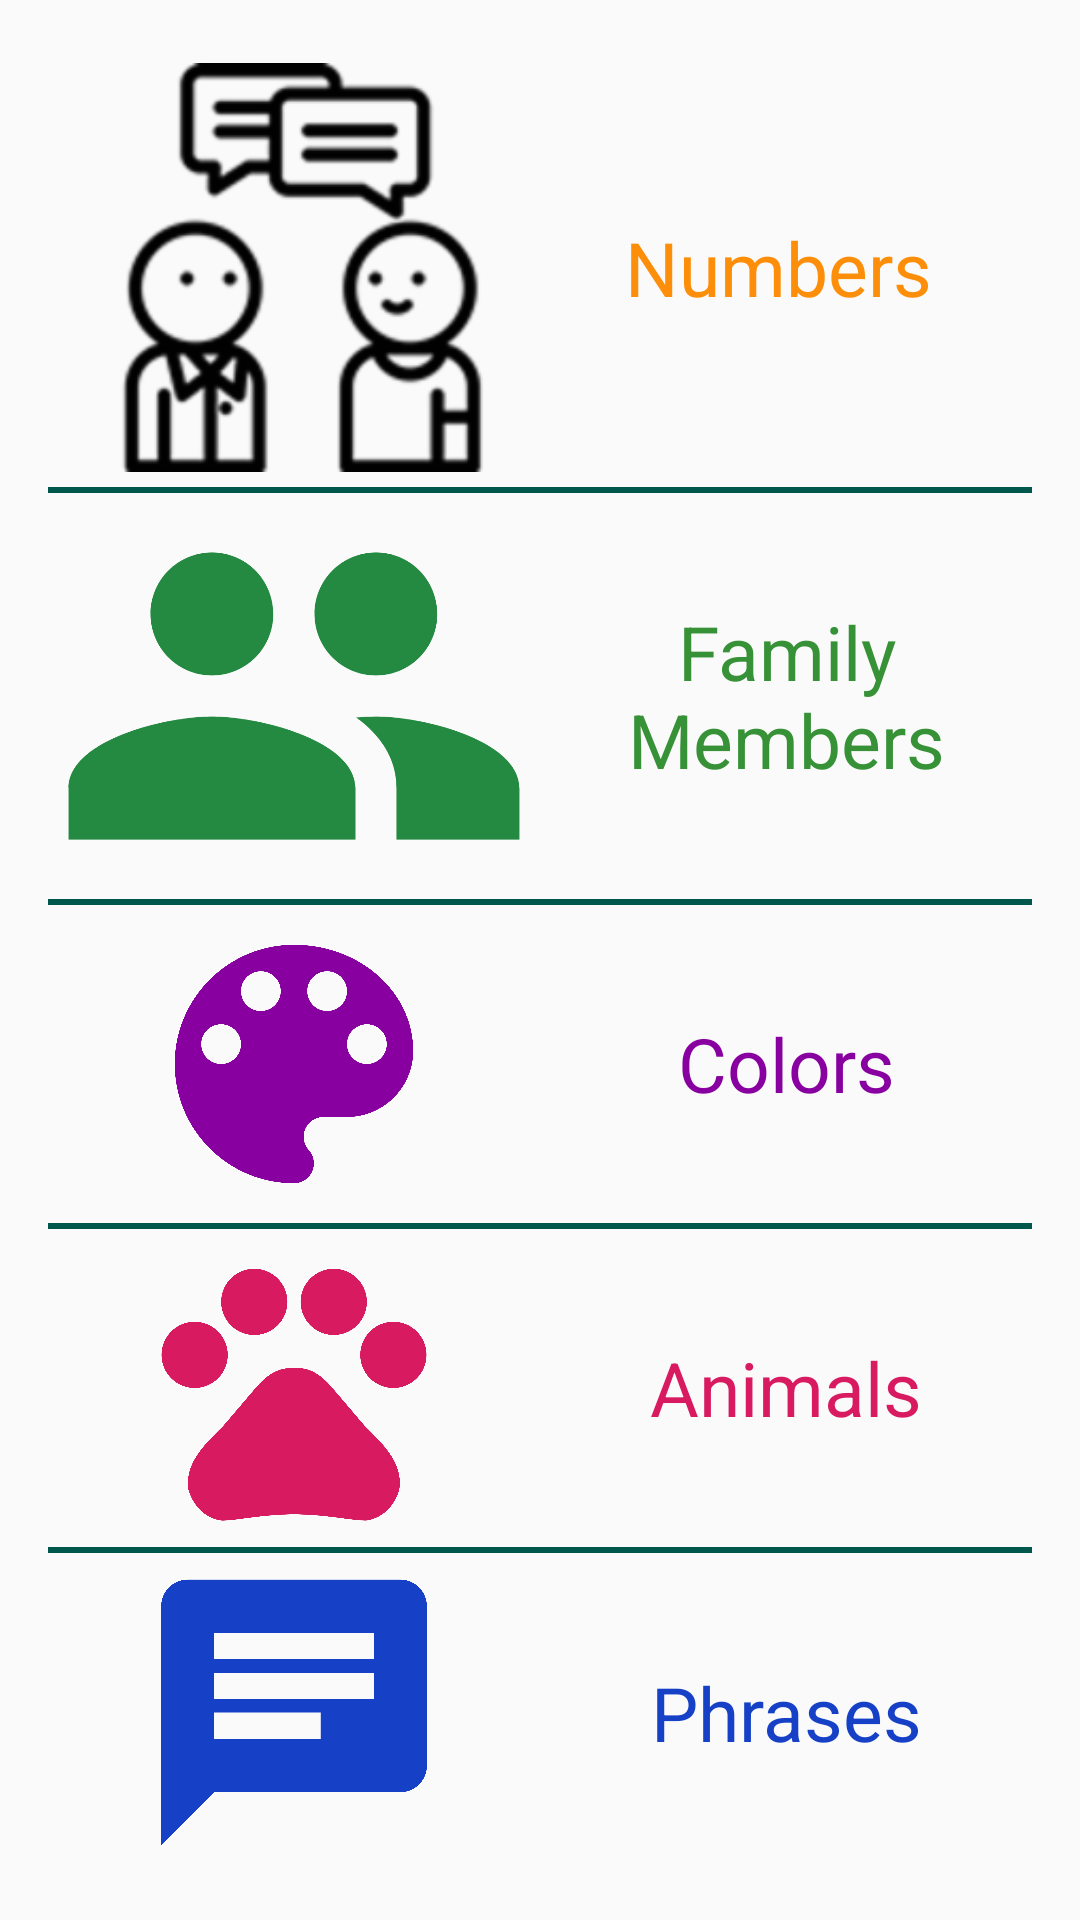

Here is an Android app screen rendered from its layout file. Give the layout XML and the strings, colors and styles it references.
<!-- AndroidManifest.xml: application theme AppTheme -->
<!-- res/layout/activity_main.xml -->
<?xml version="1.0" encoding="utf-8"?>
<LinearLayout xmlns:android="http://schemas.android.com/apk/res/android"
    xmlns:app="http://schemas.android.com/apk/res-auto"
    xmlns:tools="http://schemas.android.com/tools"
    android:layout_width="match_parent"
    android:layout_height="match_parent"
    android:padding="16dp">


    <LinearLayout
        android:layout_width="match_parent"
        android:layout_height="match_parent"
        android:orientation="vertical"
        android:weightSum="5"
        tools:context=".MainActivity">

        <LinearLayout
            android:layout_width="match_parent"
            android:layout_height="wrap_content"
            android:layout_weight="1"
            android:weightSum="2"
            android:padding="5dp">

            <ImageView
                android:layout_width="match_parent"
                android:layout_height="match_parent"
                android:layout_weight="1"
                android:src="@drawable/conversation"/>

            <TextView
                android:id="@+id/numbers"
                android:layout_width="match_parent"
                android:layout_height="match_parent"
                android:layout_weight="1"
                android:gravity="center"
                android:text="@string/category_numbers"
                android:textColor="@color/category_numbers"
                android:textSize="25dp" />
        </LinearLayout>


        <View
            android:layout_width="wrap_content"
            android:layout_height="2dp"
            android:background="@color/colorPrimaryDark" />

        <LinearLayout
            android:layout_width="match_parent"
            android:layout_height="wrap_content"
            android:layout_weight="1"
            android:weightSum="2">

            <ImageView
                android:layout_width="match_parent"
                android:layout_height="match_parent"
                android:layout_weight="1"
                android:src="@drawable/famly_members"
                android:scaleType="centerCrop"/>


            <TextView
                android:id="@+id/family"
                android:layout_width="match_parent"
                android:layout_height="match_parent"
                android:layout_weight="1"
                android:gravity="center"
                android:text="@string/category_family"
                android:textColor="@color/category_family"
                android:textSize="25dp" />
        </LinearLayout>

        <View
            android:layout_width="wrap_content"
            android:layout_height="2dp"
            android:background="@color/colorPrimaryDark" />


        <LinearLayout
            android:layout_width="match_parent"
            android:layout_height="wrap_content"
            android:layout_weight="1"
            android:weightSum="2">

            <ImageView
                android:layout_width="match_parent"
                android:layout_height="match_parent"
                android:layout_weight="1"
                android:src="@drawable/colors" />

            <TextView
                android:id="@+id/colors"
                android:layout_width="match_parent"
                android:layout_height="match_parent"
                android:layout_weight="1"
                android:gravity="center"
                android:text="@string/category_colors"
                android:textColor="@color/category_colors"
                android:textSize="25dp" />
        </LinearLayout>

        <View
            android:layout_width="wrap_content"
            android:layout_height="2dp"
            android:background="@color/colorPrimaryDark" />


        <LinearLayout
            android:layout_width="match_parent"
            android:layout_height="wrap_content"
            android:layout_weight="1"
            android:weightSum="2">

            <ImageView
                android:layout_width="match_parent"
                android:layout_height="match_parent"
                android:layout_weight="1"
                android:src="@drawable/animals" />

            <TextView
                android:id="@+id/animals"
                android:layout_width="match_parent"
                android:layout_height="match_parent"
                android:layout_weight="1"
                android:gravity="center"
                android:text="Animals"
                android:textColor="@color/colorAccent"
                android:textSize="25dp" />
        </LinearLayout>

        <View
            android:layout_width="wrap_content"
            android:layout_height="2dp"
            android:background="@color/colorPrimaryDark" />


        <LinearLayout
            android:layout_width="match_parent"
            android:layout_height="wrap_content"
            android:layout_weight="1"
            android:weightSum="2">

            <ImageView
                android:layout_width="match_parent"
                android:layout_height="match_parent"
                android:layout_weight="1"
                android:src="@drawable/phrases" />

            <TextView
                android:id="@+id/phrases"
                android:layout_width="match_parent"
                android:layout_height="match_parent"
                android:layout_weight="1"
                android:gravity="center"
                android:text="@string/phrases"
                android:textColor="@color/category_phrases"
                android:textSize="25dp" />

        </LinearLayout>

    </LinearLayout>

</LinearLayout>
<!-- resources referenced by this layout -->
<resources>
  <color name="category_colors">#8800a0</color>
  <color name="category_family">#379237</color>
  <color name="category_numbers">#fd8e09</color>
  <color name="category_phrases">#1641c7</color>
  <color name="colorAccent">#D81B60</color>
  <color name="colorPrimaryDark">#00574B</color>
  <!-- drawable animals (drawable) -->
  <vector android:height="24dp" android:tint="#D81B60"
      android:viewportHeight="24.0" android:viewportWidth="24.0"
      android:width="24dp" xmlns:android="http://schemas.android.com/apk/res/android">
      <path android:fillColor="#FF000000" android:pathData="M4.5,9.5m-2.5,0a2.5,2.5 0,1 1,5 0a2.5,2.5 0,1 1,-5 0"/>
      <path android:fillColor="#FF000000" android:pathData="M9,5.5m-2.5,0a2.5,2.5 0,1 1,5 0a2.5,2.5 0,1 1,-5 0"/>
      <path android:fillColor="#FF000000" android:pathData="M15,5.5m-2.5,0a2.5,2.5 0,1 1,5 0a2.5,2.5 0,1 1,-5 0"/>
      <path android:fillColor="#FF000000" android:pathData="M19.5,9.5m-2.5,0a2.5,2.5 0,1 1,5 0a2.5,2.5 0,1 1,-5 0"/>
      <path android:fillColor="#FF000000" android:pathData="M17.34,14.86c-0.87,-1.02 -1.6,-1.89 -2.48,-2.91 -0.46,-0.54 -1.05,-1.08 -1.75,-1.32 -0.11,-0.04 -0.22,-0.07 -0.33,-0.09 -0.25,-0.04 -0.52,-0.04 -0.78,-0.04s-0.53,0 -0.79,0.05c-0.11,0.02 -0.22,0.05 -0.33,0.09 -0.7,0.24 -1.28,0.78 -1.75,1.32 -0.87,1.02 -1.6,1.89 -2.48,2.91 -1.31,1.31 -2.92,2.76 -2.62,4.79 0.29,1.02 1.02,2.03 2.33,2.32 0.73,0.15 3.06,-0.44 5.54,-0.44h0.18c2.48,0 4.81,0.58 5.54,0.44 1.31,-0.29 2.04,-1.31 2.33,-2.32 0.31,-2.04 -1.3,-3.49 -2.61,-4.8z"/>
  </vector>
  <!-- drawable colors (drawable) -->
  <vector android:height="24dp" android:tint="#8800A0"
      android:viewportHeight="24.0" android:viewportWidth="24.0"
      android:width="24dp" xmlns:android="http://schemas.android.com/apk/res/android">
      <path android:fillColor="#FF000000" android:pathData="M12,3c-4.97,0 -9,4.03 -9,9s4.03,9 9,9c0.83,0 1.5,-0.67 1.5,-1.5 0,-0.39 -0.15,-0.74 -0.39,-1.01 -0.23,-0.26 -0.38,-0.61 -0.38,-0.99 0,-0.83 0.67,-1.5 1.5,-1.5L16,16c2.76,0 5,-2.24 5,-5 0,-4.42 -4.03,-8 -9,-8zM6.5,12c-0.83,0 -1.5,-0.67 -1.5,-1.5S5.67,9 6.5,9 8,9.67 8,10.5 7.33,12 6.5,12zM9.5,8C8.67,8 8,7.33 8,6.5S8.67,5 9.5,5s1.5,0.67 1.5,1.5S10.33,8 9.5,8zM14.5,8c-0.83,0 -1.5,-0.67 -1.5,-1.5S13.67,5 14.5,5s1.5,0.67 1.5,1.5S15.33,8 14.5,8zM17.5,12c-0.83,0 -1.5,-0.67 -1.5,-1.5S16.67,9 17.5,9s1.5,0.67 1.5,1.5 -0.67,1.5 -1.5,1.5z"/>
  </vector>
  <!-- drawable famly_members (drawable) -->
  <vector android:height="24dp" android:tint="#248A42"
      android:viewportHeight="24.0" android:viewportWidth="24.0"
      android:width="24dp" xmlns:android="http://schemas.android.com/apk/res/android">
      <path android:fillColor="#FF000000" android:pathData="M16,11c1.66,0 2.99,-1.34 2.99,-3S17.66,5 16,5c-1.66,0 -3,1.34 -3,3s1.34,3 3,3zM8,11c1.66,0 2.99,-1.34 2.99,-3S9.66,5 8,5C6.34,5 5,6.34 5,8s1.34,3 3,3zM8,13c-2.33,0 -7,1.17 -7,3.5L1,19h14v-2.5c0,-2.33 -4.67,-3.5 -7,-3.5zM16,13c-0.29,0 -0.62,0.02 -0.97,0.05 1.16,0.84 1.97,1.97 1.97,3.45L17,19h6v-2.5c0,-2.33 -4.67,-3.5 -7,-3.5z"/>
  </vector>
  <!-- drawable phrases (drawable) -->
  <vector android:height="24dp" android:tint="#1641C7"
      android:viewportHeight="24.0" android:viewportWidth="24.0"
      android:width="24dp" xmlns:android="http://schemas.android.com/apk/res/android">
      <path android:fillColor="#FF000000" android:pathData="M20,2L4,2c-1.1,0 -1.99,0.9 -1.99,2L2,22l4,-4h14c1.1,0 2,-0.9 2,-2L22,4c0,-1.1 -0.9,-2 -2,-2zM6,9h12v2L6,11L6,9zM14,14L6,14v-2h8v2zM18,8L6,8L6,6h12v2z"/>
  </vector>
  <string name="category_colors">Colors</string>
  <string name="category_family">Family Members</string>
  <string name="category_numbers">Numbers</string>
  <string name="phrases">Phrases</string>
  <style name="AppTheme" parent="Theme.AppCompat.Light.NoActionBar">
          
          <item name="colorPrimary">@color/colorPrimary</item>
          <item name="colorPrimaryDark">@color/colorPrimaryDark</item>
          <item name="colorAccent">@color/colorAccent</item>
      </style>
  <color name="colorPrimary">#008577</color>
</resources>
